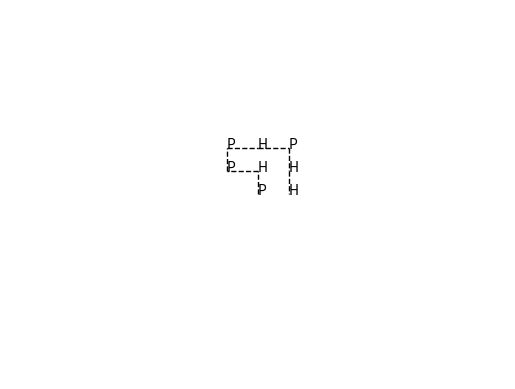

This chart was generated by the following Python code:
import numpy as np
import matplotlib.pyplot as plt


_protein_letter_mapping = {
	'H': 1,
	'P': 2,
	'C': 3,
}


class InvalidSequenceError(Exception):
	pass


class Protein:

	def __init__(self, sequence: str) -> None:
		"""
		representation of a simple protein consisting of polar or hydrophobic
		amino acids in a chain. 

		pre:
			- sequence should be string containing only letter H and P
		post:
			- protein is initialised in straight line ordering
		"""
		# Ensure sequence only consists of valid letters
		if not all(c in _protein_letter_mapping.keys() for c in sequence):
			raise InvalidSequenceError
		self.sequence = sequence
		self.encoded_sequence = np.asarray([_protein_letter_mapping[letter] for letter in sequence], dtype=np.int8)

		# initial order: straight line to right
		self.set_order(list(np.ones(len(sequence) - 1)))

	def set_order(self, order: list) -> None:
		"""
		sets order (shape) of protein to provided order, and recalculates
		coordinates of all amino acids under new order. Orders are formatted
		as a list of 1, -1, 2, -2 in some order, corresponding to left, right,
		up and down respectively, ie: [1,1,-2,-1,2] (len = len(seq) - 1)

		pre:
			- order is a list formatted as described
		post:
			- attributes for acid coordinates and order are updated
		"""
		# TODO: determine requirements of valid order
		self.order = order 
		# list of tuples containing (x, y)-coordinates for all present acids
		self.acid_coords = list()
		for i in range(len(self.sequence)):
			x = self.order[:i].count(1) - self.order[:i].count(-1)
			y = self.order[:i].count(2) - self.order[:i].count(-2)
			self.acid_coords.append((x, y))
	
	def get_order_quality(self) -> float:
		"""
		quantises the quality of the current fold, or order. Depends on bonds
		and compactness (?)

		pre:
		post:
			- a float is returned representing the fold quality
		"""
		# TODO: quantify compactness (n needlessly empty blocks?)
		n_H_bonds = 0
		for i, crds_1 in enumerate(self.acid_coords):
			for j, crds_2 in enumerate(
					self.acid_coords[:i - 1] + self.acid_coords[i + 2:]):
				if (
					# "nearby": 1 space away
					((crds_1[0] == crds_2[0] and 
						crds_1[1] - crds_2[1] == 1) or
					(crds_1[1] == crds_2[1] and 
						crds_1[0] - crds_2[0]) == 1) and
					# ignore next and previous in chain
					self.sequence[i] == 'H' and
					self.sequence[self.acid_coords.index(crds_2)] == 'H'
				):
					n_H_bonds += 1

		return -n_H_bonds # TODO: compactness

	def plot(self, filename="./unnamed_protein.png") -> None:
		"""
		save current protein configuration as image.
		pre:
			- filename is a string referring to a valid storage location and
			ending in a valid image format
		post:
			- order is saved as image under filename
		"""
		fig = plt.figure()
		x, y = 0, 0
		for i, acid in enumerate(self.sequence):
			x_new, y_new = self.acid_coords[i]
			# place character
			plt.text(x_new, y_new, acid, size='10')
			# place line
			plt.plot([x, x_new], [y, y_new], '--', color='black', linewidth=1)
			x, y = x_new, y_new

		# plot settings
		plt.xlim(-len(self.sequence), len(self.sequence))
		plt.ylim(-len(self.sequence), len(self.sequence))
		plt.axis('off')
		# save image
		plt.savefig(filename)


if __name__ == "__main__":
	seq = "PHPPHPHH"
	order = [2,-1,2,1,1,-2,-2]
	protein = Protein(seq)
	protein.set_order(order)
	print(f"Order quality: {protein.get_order_quality()}") # should be -2.0
	protein.plot()
